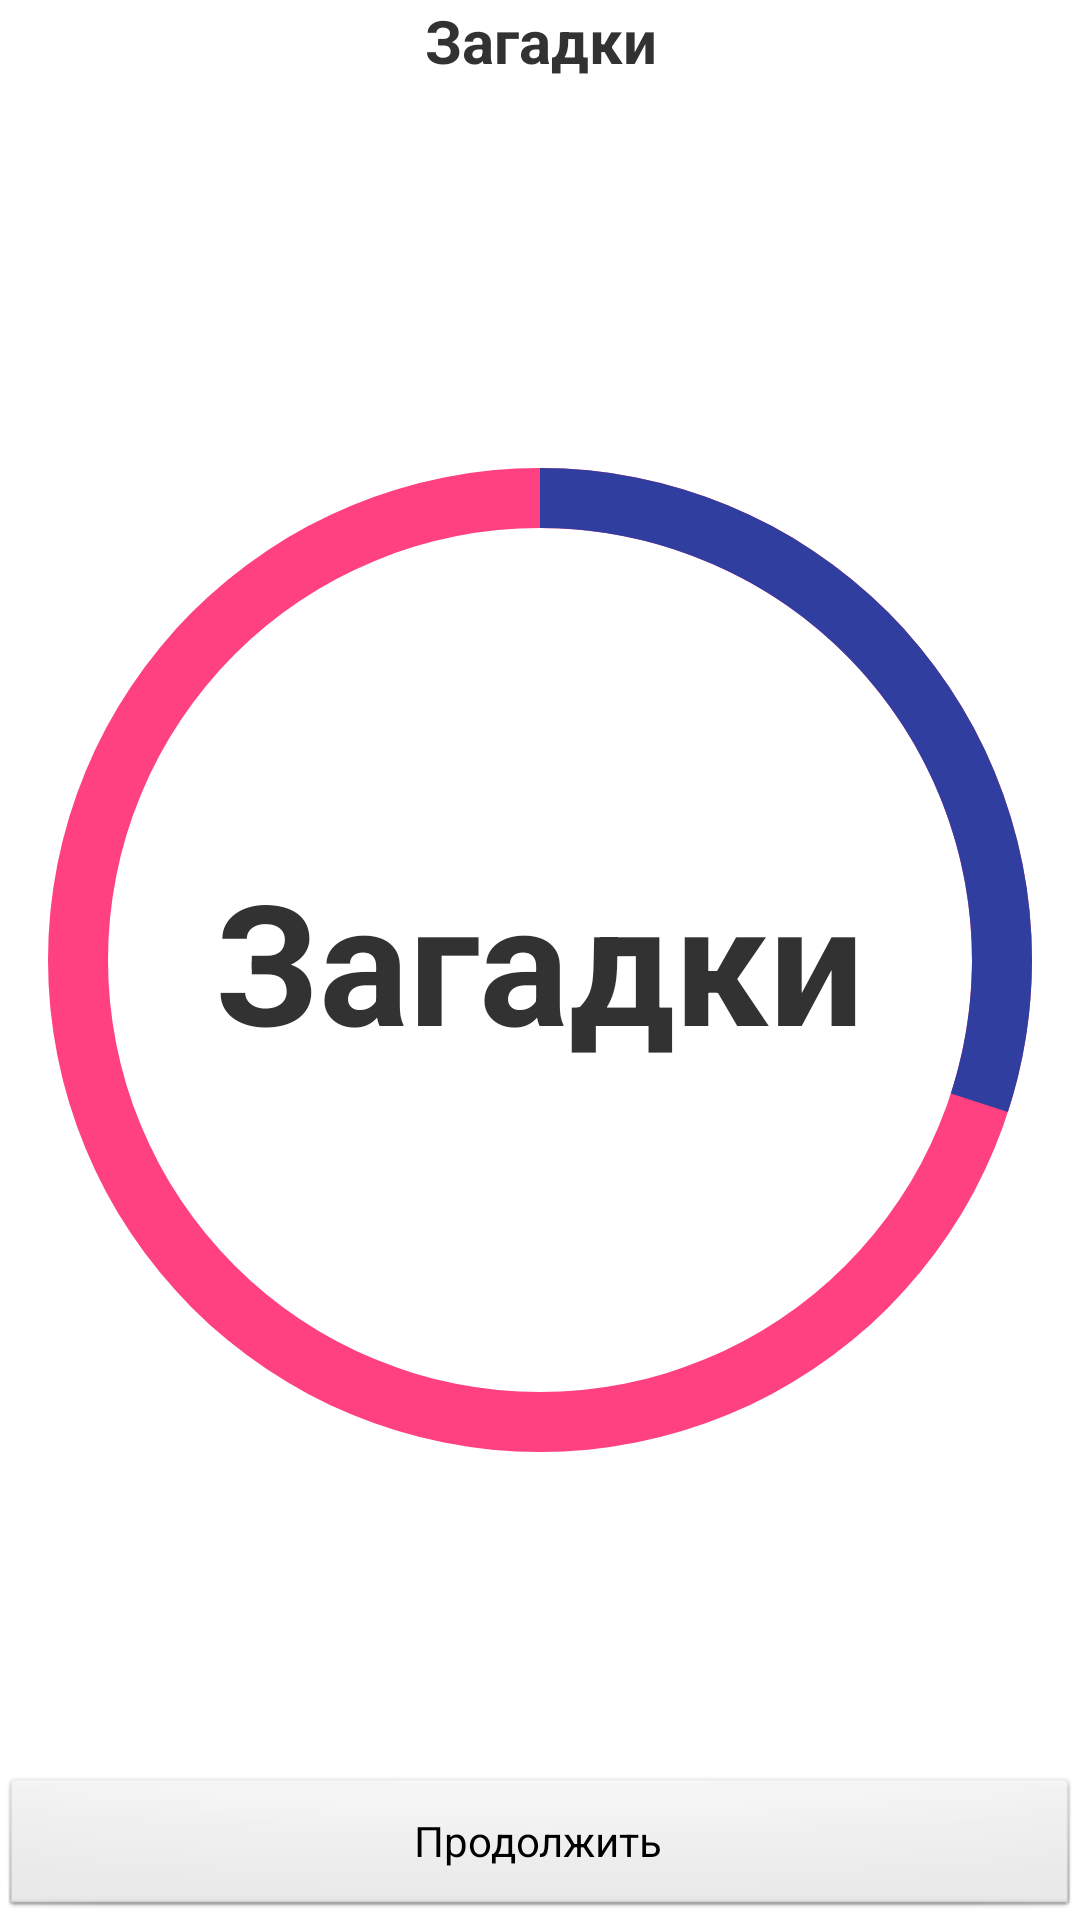

Here is an Android app screen rendered from its layout file. Give the layout XML and the strings, colors and styles it references.
<!-- AndroidManifest.xml: application theme AppTheme -->
<!-- res/layout/result.xml -->
<?xml version="1.0" encoding="utf-8"?>
<RelativeLayout xmlns:android="http://schemas.android.com/apk/res/android"
    android:layout_width="match_parent"
    android:layout_height="match_parent">

    <TextView
        android:id="@+id/tvResultHeader"
        android:layout_width="match_parent"
        android:layout_height="wrap_content"
        android:text="@string/app_name"
        android:gravity="center_horizontal"
        android:textSize="@dimen/text_size_result_header"
        android:textStyle="normal|bold" />

    <Button
        android:id="@+id/btnResultOk"
        android:layout_width="match_parent"
        android:layout_height="wrap_content"
        android:layout_alignParentBottom="true"
        android:text="@string/txt_continue" />

    <TextView
        android:id="@+id/tvResult"

        android:layout_width="wrap_content"
        android:layout_height="wrap_content"
        android:text="@string/app_name"
        android:textSize="@dimen/text_size_result"
        android:textStyle="normal|bold"
        android:layout_centerVertical="true"
        android:layout_centerHorizontal="true"
        android:gravity="center_vertical|center_horizontal" />

    <ProgressBar
        android:id="@+id/pbResult"
        style="?android:attr/progressBarStyleHorizontal"
        android:layout_width="match_parent"
        android:layout_height="match_parent"
        android:background="@drawable/circle_shape"
        android:indeterminate="false"
        android:max="100"
        android:progress="30"
        android:progressDrawable="@drawable/circular_progress_bar"

        android:layout_centerInParent="true"/>

</RelativeLayout>
<!-- resources referenced by this layout -->
<resources>
  <dimen name="text_size_result">56sp</dimen>
  <dimen name="text_size_result_header">20sp</dimen>
  <!-- drawable circle_shape (drawable) -->
  <?xml version="1.0" encoding="utf-8"?>
  <rotate xmlns:android="http://schemas.android.com/apk/res/android"
      android:fromDegrees="270"
      android:toDegrees="270">
      <shape xmlns:android="http://schemas.android.com/apk/res/android"
          android:innerRadiusRatio="2.5"
          android:shape="ring"
          android:thickness="@dimen/progress_size"
          android:useLevel="false">
  
          <solid android:color="@color/colorAccent" />
          
          
          
          
          
      </shape>
  </rotate>
  <!-- drawable circular_progress_bar (drawable) -->
  <?xml version="1.0" encoding="utf-8"?>
  <rotate xmlns:android="http://schemas.android.com/apk/res/android"
      android:fromDegrees="270"
      android:toDegrees="270">
      <shape
          android:innerRadiusRatio="2.5"
          android:shape="ring"
          android:thickness="@dimen/progress_size"
          android:useLevel="true">
  
          <gradient
              android:angle="0"
              android:endColor="@color/colorPrimaryDark"
              android:startColor="@color/colorPrimaryDark"
              android:type="sweep"
              android:useLevel="false" />
      </shape>
  </rotate>
  <string name="app_name">Загадки</string>
  <string name="txt_continue">Продолжить</string>
  <style name="AppTheme" parent="android:Theme.Light.NoTitleBar" />
  <dimen name="progress_size">20dp</dimen>
  <color name="colorAccent">#ff4081</color>
  <color name="colorPrimaryDark">#303f9f</color>
</resources>
